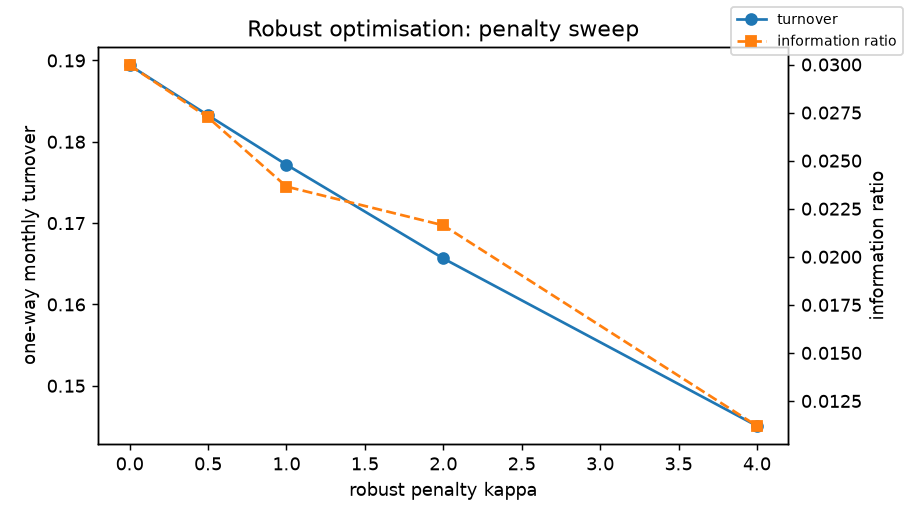

The table this chart was drawn from, first rows:
strategy, active_return, realised_te, predicted_te, te_ratio, info_ratio, turnover, names, kappa
k=0.0, 0.001288, 0.04298, 0.02548, 1.687, 0.02996, 0.1894, 73.61, 0.0
k=0.5, 0.001159, 0.04254, 0.02499, 1.702, 0.02725, 0.1833, 76.52, 0.5
k=1.0, 0.0009968, 0.04215, 0.02454, 1.717, 0.02365, 0.1772, 79.26, 1.0
k=2.0, 0.000897, 0.04146, 0.02375, 1.746, 0.02164, 0.1657, 84.77, 2.0
k=4.0, 0.000451, 0.04026, 0.02251, 1.788, 0.0112, 0.1451, 94.52, 4.0
